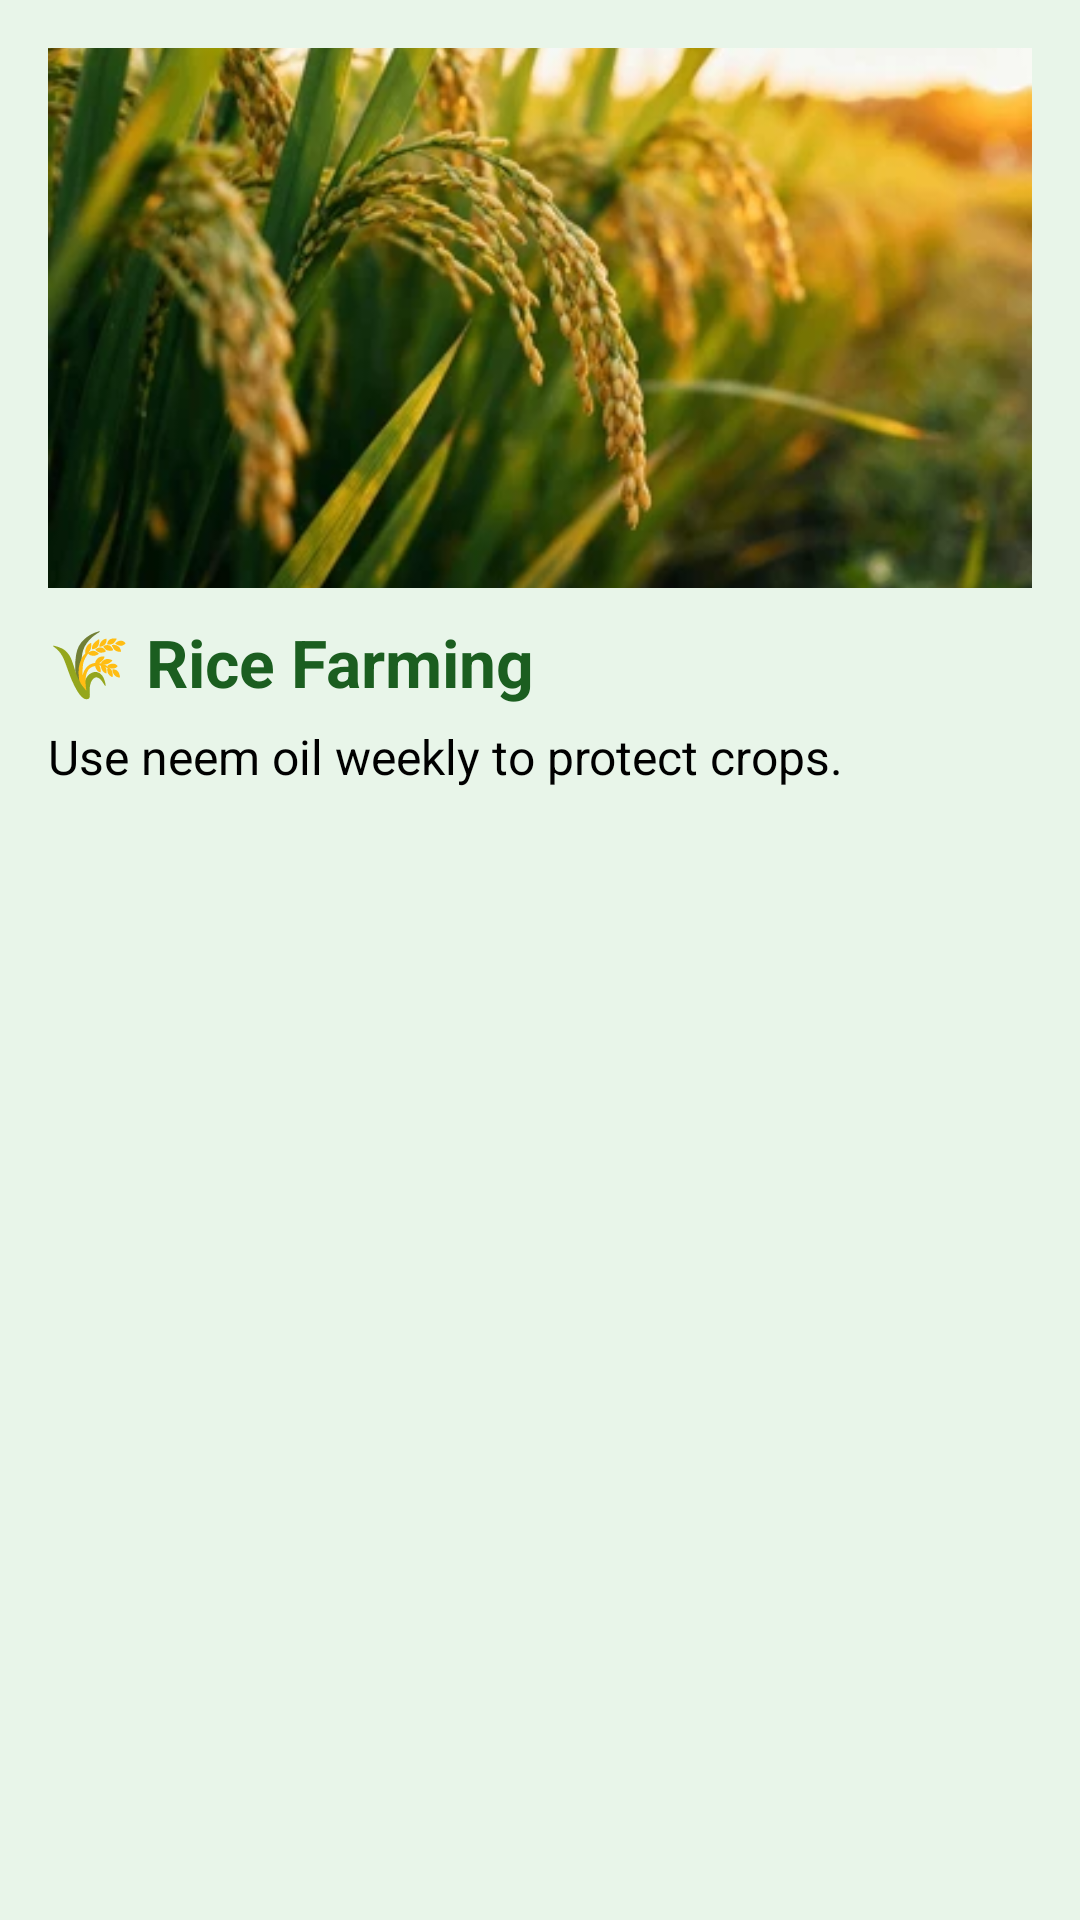

Produce the Android XML layout that renders to this screen, including the resource entries it uses.
<!-- AndroidManifest.xml: application theme Theme.Raitha_vrata -->
<!-- res/layout/tip_card.xml -->
<?xml version="1.0" encoding="utf-8"?>
<LinearLayout xmlns:android="http://schemas.android.com/apk/res/android"
    android:layout_width="match_parent"
    android:layout_height="wrap_content"
    android:layout_margin="16dp"
    android:orientation="vertical"
    android:padding="16dp"
    android:background="#E8F5E9">

    <ImageView
        android:id="@+id/imgCrop"
        android:layout_width="match_parent"
        android:layout_height="180dp"
        android:scaleType="centerCrop"
        android:src="@drawable/rice" />

    <TextView
        android:id="@+id/txtCropName"
        android:layout_width="wrap_content"
        android:layout_height="wrap_content"
        android:text="🌾 Rice Farming"
        android:textSize="22sp"
        android:textStyle="bold"
        android:textColor="#1B5E20"
        android:paddingTop="10dp" />

    <TextView
        android:id="@+id/txtCropTip"
        android:layout_width="wrap_content"
        android:layout_height="wrap_content"
        android:text="Use neem oil weekly to protect crops."
        android:textSize="16sp"
        android:textColor="#000000"
        android:paddingTop="6dp" />

</LinearLayout>
<!-- resources referenced by this layout -->
<resources>
  <!-- drawable rice: jpg bitmap (drawable, 26078 bytes) -->
  <style name="Theme.Raitha_vrata" parent="Base.Theme.Raitha_vrata" />
  <style name="Base.Theme.Raitha_vrata" parent="Theme.Material3.DayNight.NoActionBar">
          
          
      </style>
</resources>
